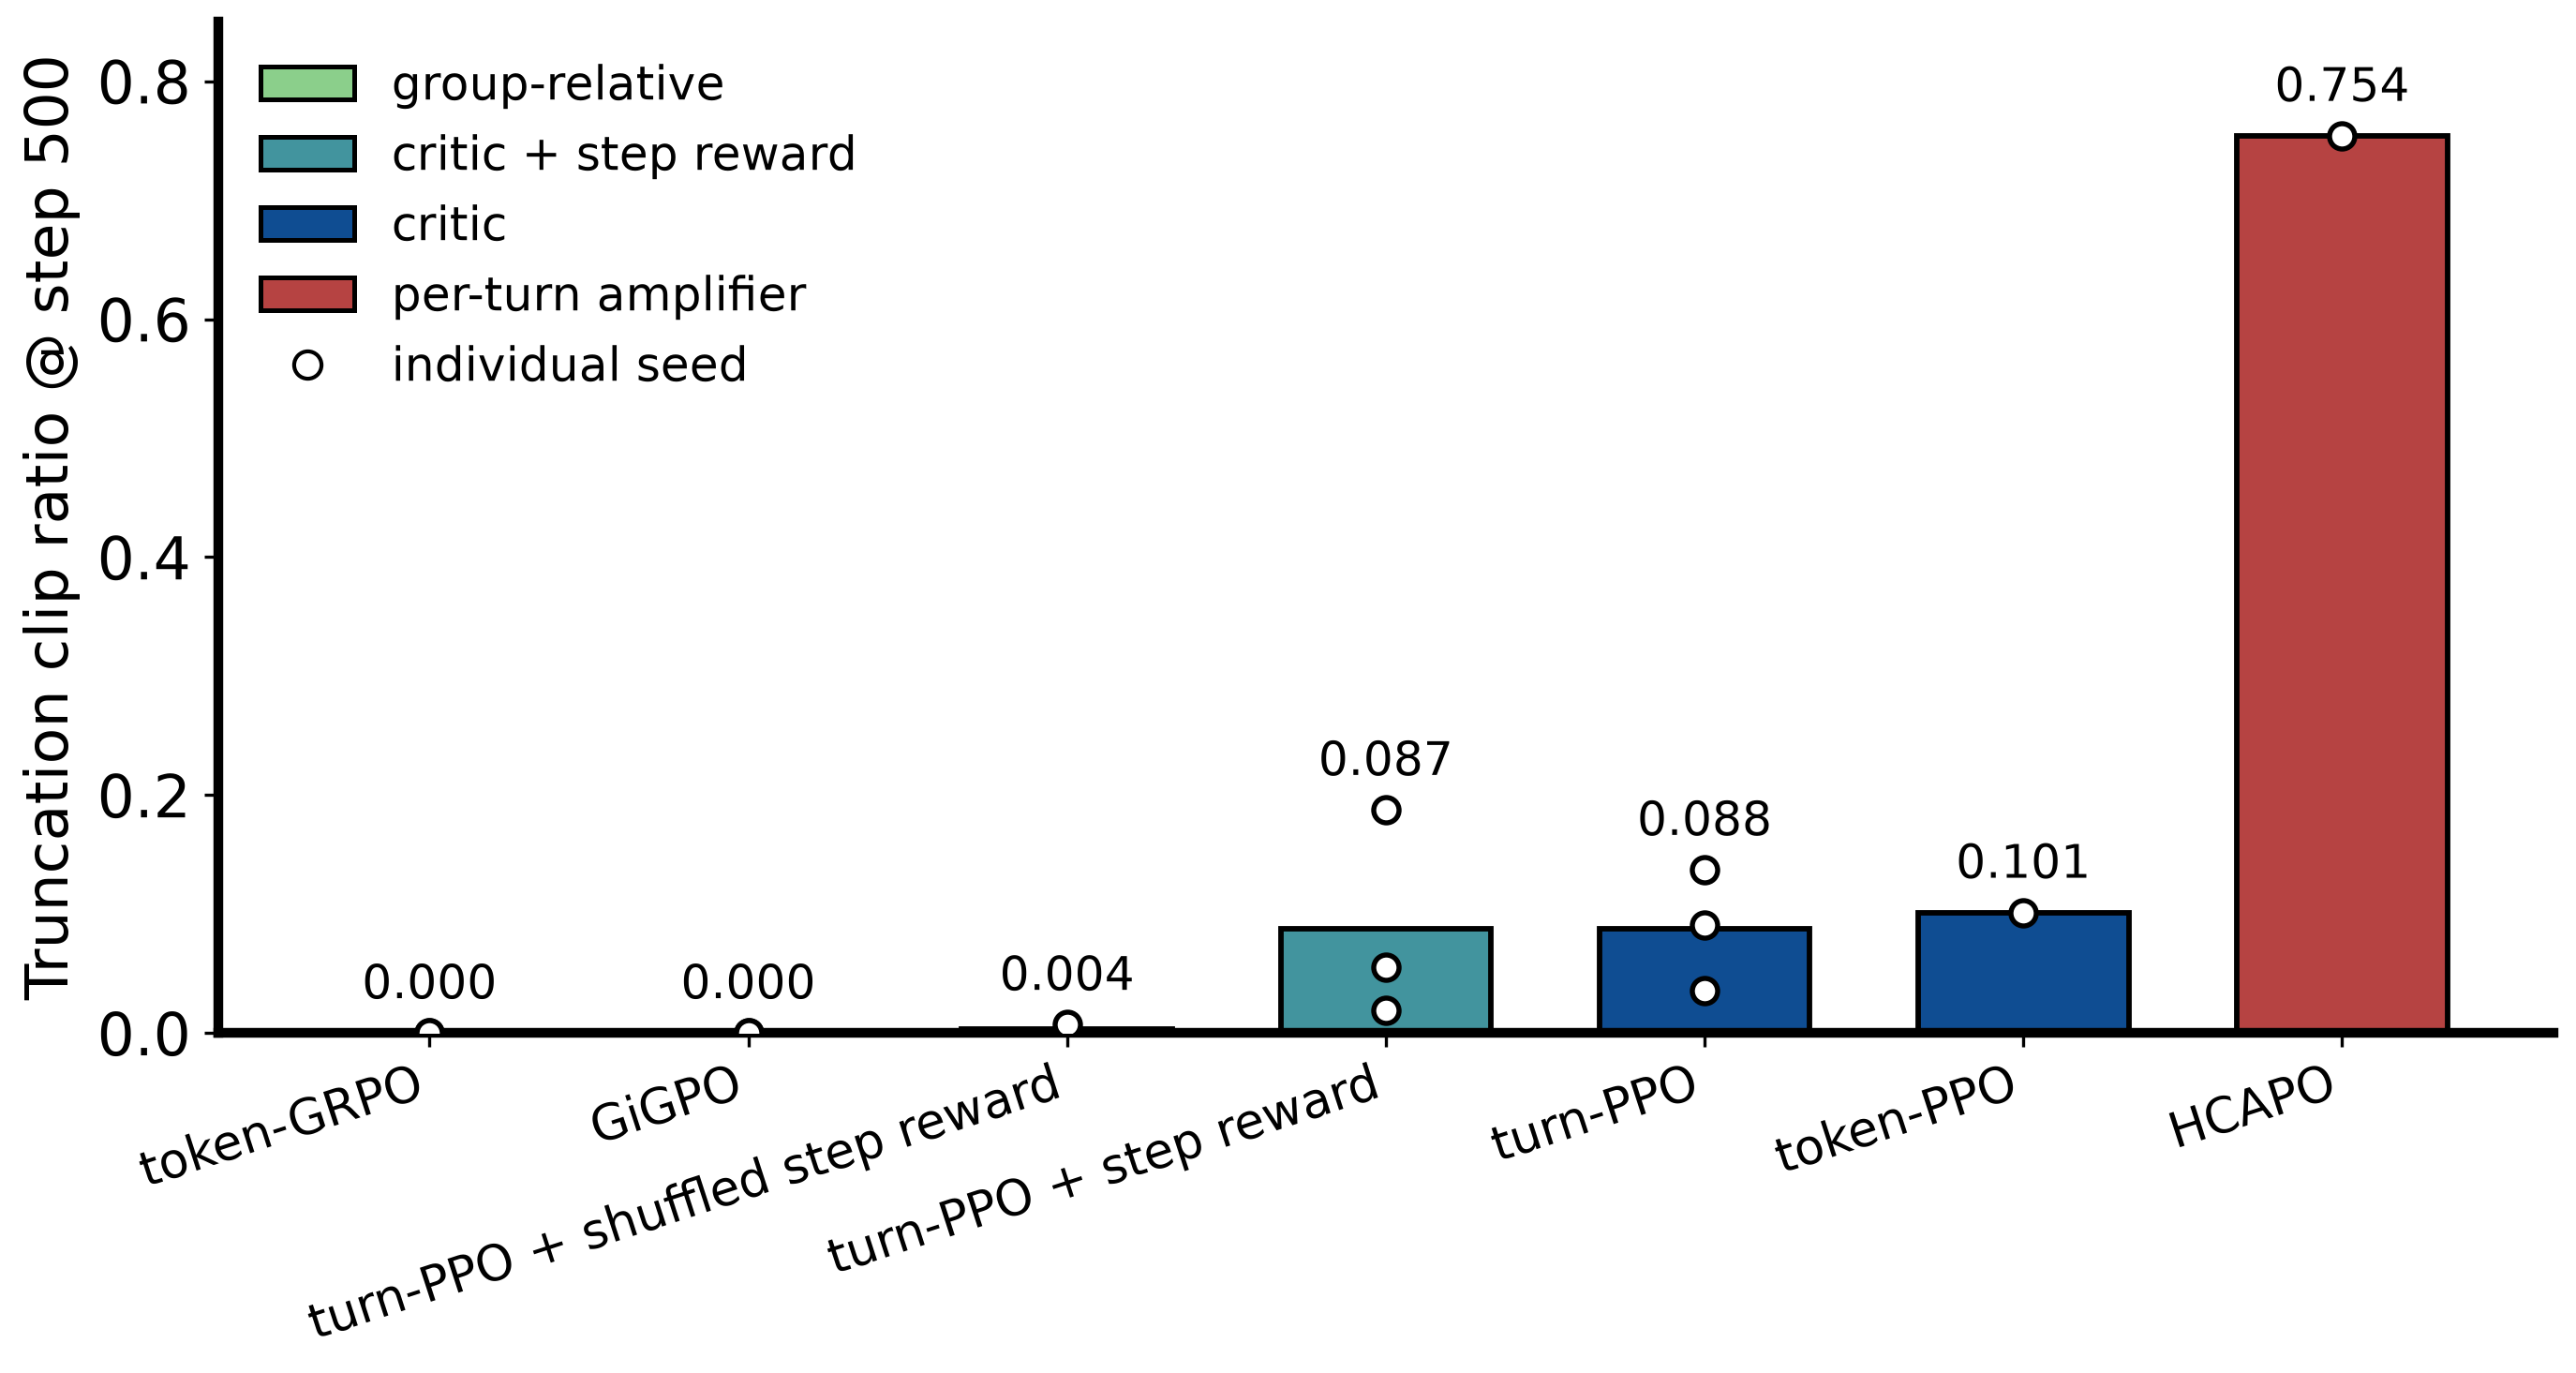

Python code for this plot:
"""Figure: final truncation clip ratio per arm (4-turn protocol only), ascending.

Bar = mean over seeds of response_length/clip_ratio at step 500 (fraction of turns whose
generation hit MAX_RESPONSE_LENGTH=2048); open circles = individual seeds.
Data source: W&B rainyfields/agentic-rl-ca, all non-toy qwen3-1.7b 4turn_think2k runs,
final logged step (=500) per run, fragments merged across crash-resume run-IDs.
Rerun: python fig_truncation_by_arm.py   (reads fig_truncation_by_arm.csv next to it;
regenerate the CSV with the W&B pull snippet in README.md if runs change).
"""
import csv
import os
import sys

import numpy as np

HERE = os.path.dirname(os.path.abspath(__file__))
sys.path.insert(0, HERE)
from figstyle import PALETTE, apply_publication_style, finalize_figure
from matplotlib import pyplot as plt

# arm -> (display name, family, per-seed finals @500)
ARMS = {
    "token_grpo": ("token-GRPO", "group-relative", [0.0002, 0.0000]),
    "gigpo": ("GiGPO", "group-relative", [0.0002, 0.0002]),
    "b1_shuffle": ("turn-PPO + shuffled step reward", "critic + step reward", [0.0025, 0.0016, 0.0072]),
    "b1": ("turn-PPO + step reward", "critic + step reward", [0.0551, 0.1878, 0.0191]),
    "turn_ppo_b0": ("turn-PPO", "critic", [0.0354, 0.0910, 0.1374]),
    "token_ppo": ("token-PPO", "critic", [0.1014]),
    "hcapo": ("HCAPO", "per-turn amplifier", [0.7543]),
}
FAMILY_COLORS = {
    "group-relative": PALETTE["green_3"],
    "critic + step reward": PALETTE["teal"],
    "critic": PALETTE["blue_main"],
    "per-turn amplifier": PALETTE["red_strong"],
}

rows = sorted(
    ((name, fam, np.mean(seeds), seeds) for name, fam, seeds in ARMS.values()),
    key=lambda r: r[2],
)

with open(os.path.join(HERE, "fig_truncation_by_arm.csv"), "w", newline="") as f:
    w = csv.writer(f)
    w.writerow(["arm", "family", "mean_final_clip_ratio", "per_seed_final_clip_ratio"])
    for name, fam, mean, seeds in rows:
        w.writerow([name.replace("\n", " "), fam, f"{mean:.4f}", ";".join(f"{s:.4f}" for s in seeds)])

apply_publication_style(font_size=15)
fig, ax = plt.subplots(figsize=(9.5, 5.2))
x = np.arange(len(rows))
bars = ax.bar(
    x, [r[2] for r in rows], width=0.66,
    color=[FAMILY_COLORS[r[1]] for r in rows], edgecolor="black", linewidth=1.4,
)
for xi, (_, _, mean, seeds) in zip(x, rows):
    ax.scatter([xi] * len(seeds), seeds, facecolors="white", edgecolors="black",
               s=42, linewidths=1.3, zorder=3)
    ax.annotate(f"{mean:.3f}", (xi, max(mean, max(seeds))), textcoords="offset points",
                xytext=(0, 6), ha="center", va="bottom", fontsize=12)

ax.set_xticks(x)
ax.set_xticklabels([r[0] for r in rows], fontsize=12.5, rotation=18, ha="right")
ax.set_ylabel("Truncation clip ratio @ step 500")
ax.set_ylim(0, 0.85)
handles = [plt.Rectangle((0, 0), 1, 1, facecolor=c, edgecolor="black", linewidth=1.2)
           for c in FAMILY_COLORS.values()]
handles.append(plt.Line2D([], [], marker="o", linestyle="none", markerfacecolor="white",
                          markeredgecolor="black", markersize=7))
ax.legend(handles, list(FAMILY_COLORS) + ["individual seed"], loc="upper left", fontsize=12)

print(finalize_figure(fig, os.path.join(HERE, "fig_truncation_by_arm.png")))
